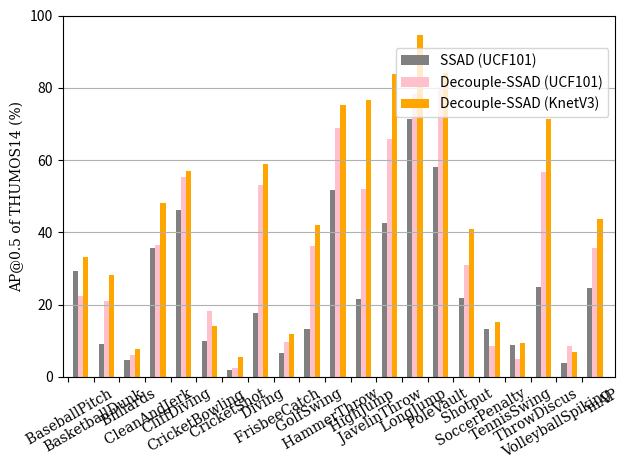

Source code (Python):
# -*- coding: utf-8 -*-
"""
[redacted]
"""

import matplotlib.pyplot as plt
import numpy as np

fig_size = (8, 6)

names = ['SSAD (UCF101)', 'Decouple-SSAD (UCF101)', 'Decouple-SSAD (KnetV3)']
subjects = [' BaseballPitch', 'BasketballDunk', '     Billiards', '  CleanAndJerk',
            '   CliffDiving', 'CricketBowling', '   CricketShot', '        Diving',
            '  FrisbeeCatch', '     GolfSwing', '   HammerThrow', '      HighJump',
            '  JavelinThrow', '      LongJump', '     PoleVault', '       Shotput',
            ' SoccerPenalty', '   TennisSwing', '   ThrowDiscus', 'VolleyballSpiking', '           mAP']

scores_1 = [29.3, 9.2, 4.7, 35.6,
            46.1, 10.0, 1.9, 17.6,
            6.6, 13.3, 51.6, 21.6,
            42.7, 71.3, 58.1, 21.8,
            13.3, 8.8, 24.8, 3.9, 24.6]
scores_2 = [22.4, 21.0, 6.0, 36.5,
            55.3, 18.2, 2.6, 53.1,
            9.8, 36.3, 68.8, 52.0,
            65.8, 78.2, 80.3, 31.1,
            8.5, 4.9, 56.8, 8.6, 35.8]
scores_3 = [33.2, 28.3, 7.6, 48.1,
            56.9, 14.0, 5.5, 58.8,
            11.9, 42.1, 75.2, 76.6,
            83.8, 94.6, 84.0, 40.8,
            15.1, 9.3, 71.4, 6.8, 43.7]

scores = [scores_1, scores_2, scores_3]

font = {'family': 'serif',
        'color': 'black',
        'weight': 'normal',
        'size': 10,
        }

bar_width = 0.2

index = np.arange(len(scores[0]))

rects1 = plt.bar(index, scores[0], bar_width, color='gray', label=names[0])

rects2 = plt.bar(index + bar_width, scores[1], bar_width, color='pink', label=names[1])

rects3 = plt.bar(index + 2 * bar_width, scores[2], bar_width, color='orange', label=names[2])

plt.xticks(index - 0.3, subjects, rotation=30, fontsize=10, family='serif')

plt.ylim(ymax=100, ymin=0)
plt.axis([-0.5, 21, 0, 100])
plt.tight_layout()

plt.legend(loc='lower right', bbox_to_anchor=(1, 0.7), fancybox=True, ncol=1)
plt.ylabel("AP@0.5 of THUMOS14 (%)", fontdict=font)

def add_labels(rects):
    for rect in rects:
        height = rect.get_height()
        plt.text(rect.get_x() + rect.get_width() / 2, height, height, ha='center', va='bottom')

        rect.set_edgecolor('white')

# add_labels(rects1)
# add_labels(rects2)
# add_labels(rects3)
plt.grid(True, axis="y")
plt.tight_layout()
plt.show()
# plt.savefig('compare_ap.png')
